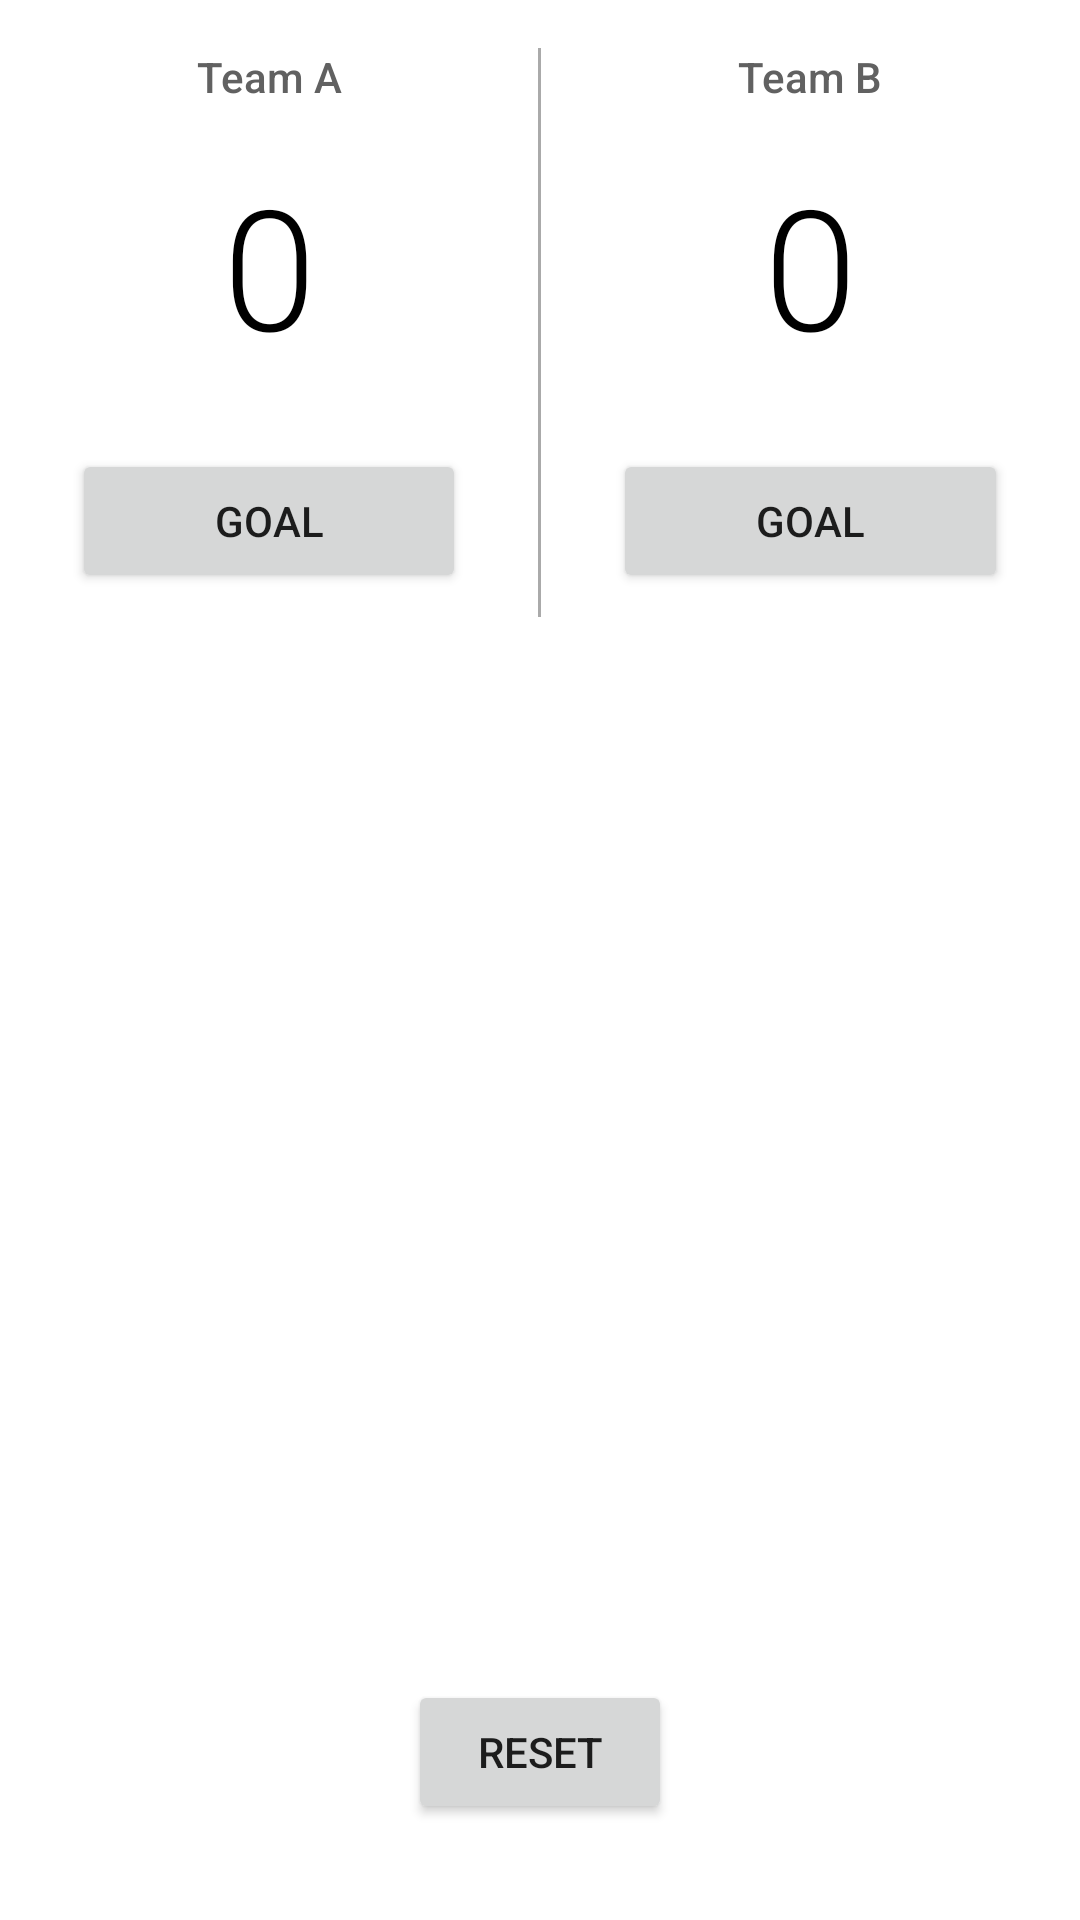

Here is an Android app screen rendered from its layout file. Give the layout XML and the strings, colors and styles it references.
<!-- AndroidManifest.xml: application theme Theme.DeportesViewModel -->
<!-- res/layout/fragment_soccer.xml -->
<?xml version="1.0" encoding="utf-8"?>
<RelativeLayout xmlns:android="http://schemas.android.com/apk/res/android"
    xmlns:tools="http://schemas.android.com/tools"
    android:layout_width="match_parent"
    android:layout_height="match_parent"
    tools:context=".MainActivity">

    <LinearLayout
        android:layout_width="match_parent"
        android:layout_height="wrap_content"
        android:orientation="horizontal">

        <LinearLayout
            android:layout_width="0dp"
            android:layout_height="wrap_content"
            android:layout_weight="1"
            android:orientation="vertical">

            <TextView
                android:layout_width="match_parent"
                android:layout_height="wrap_content"
                android:fontFamily="sans-serif-medium"
                android:gravity="center"
                android:padding="16dp"
                android:text="Team A"
                android:textColor="#616161"
                android:textSize="14sp" />

            <TextView
                android:id="@+id/team_a_score"
                android:layout_width="match_parent"
                android:layout_height="wrap_content"
                android:fontFamily="sans-serif-light"
                android:gravity="center"
                android:paddingBottom="24dp"
                android:text="0"
                android:textColor="#000000"
                android:textSize="56sp" />

            <Button
                android:id="@+id/teamA_1"
                android:layout_width="match_parent"
                android:layout_height="wrap_content"
                android:layout_marginBottom="8dp"
                android:layout_marginLeft="24dp"
                android:layout_marginRight="24dp"
                android:text="Goal" />
            






        </LinearLayout>

        <View
            android:layout_width="1dp"
            android:layout_height="match_parent"
            android:layout_marginTop="16dp"
            android:background="@android:color/darker_gray" />

        <LinearLayout
            android:layout_width="0dp"
            android:layout_height="match_parent"
            android:layout_weight="1"
            android:orientation="vertical">

            <TextView
                android:layout_width="match_parent"
                android:layout_height="wrap_content"
                android:fontFamily="sans-serif-medium"
                android:gravity="center"
                android:padding="16dp"
                android:text="Team B"
                android:textColor="#616161"
                android:textSize="14sp" />

            <TextView
                android:id="@+id/team_b_score"
                android:layout_width="match_parent"
                android:layout_height="wrap_content"
                android:fontFamily="sans-serif-light"
                android:gravity="center"
                android:paddingBottom="24dp"
                android:text="0"
                android:textColor="#000000"
                android:textSize="56sp" />

            <Button
                android:id="@+id/teamB_1"
                android:layout_width="match_parent"
                android:layout_height="wrap_content"
                android:layout_marginBottom="8dp"
                android:layout_marginLeft="24dp"
                android:layout_marginRight="24dp"
                android:text="Goal" />
            






        </LinearLayout>
    </LinearLayout>

    <Button
        android:id="@+id/teamReset"
        android:layout_width="wrap_content"
        android:layout_height="wrap_content"
        android:layout_alignParentBottom="true"
        android:layout_centerHorizontal="true"
        android:layout_marginBottom="32dp"
        android:text="Reset" />
    


</RelativeLayout>
<!-- resources referenced by this layout -->
<resources>
  <style name="Theme.DeportesViewModel" parent="Theme.MaterialComponents.DayNight.DarkActionBar">
          
          <item name="colorPrimary">@color/purple_500</item>
          <item name="colorPrimaryVariant">@color/purple_700</item>
          <item name="colorOnPrimary">@color/white</item>
          
          <item name="colorSecondary">@color/teal_200</item>
          <item name="colorSecondaryVariant">@color/teal_700</item>
          <item name="colorOnSecondary">@color/black</item>
          
          <item name="android:statusBarColor" tools:targetApi="l">?attr/colorPrimaryVariant</item>
          
      </style>
  <!-- not gathered from this repository: default colours our renderer supplied (Android Studio template values) -->
  <color name="purple_500">#FF6200EE</color>
  <color name="purple_700">#FF3700B3</color>
  <color name="teal_200">#FF03DAC5</color>
  <color name="teal_700">#FF018786</color>
  <color name="black">#FF000000</color>
  <color name="white">#FFFFFFFF</color>
</resources>
